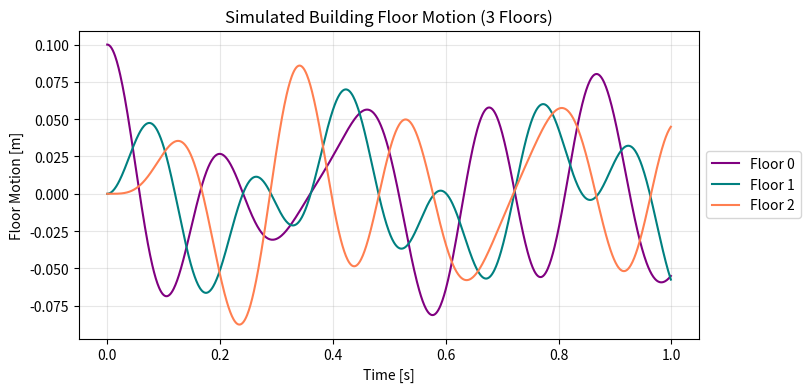
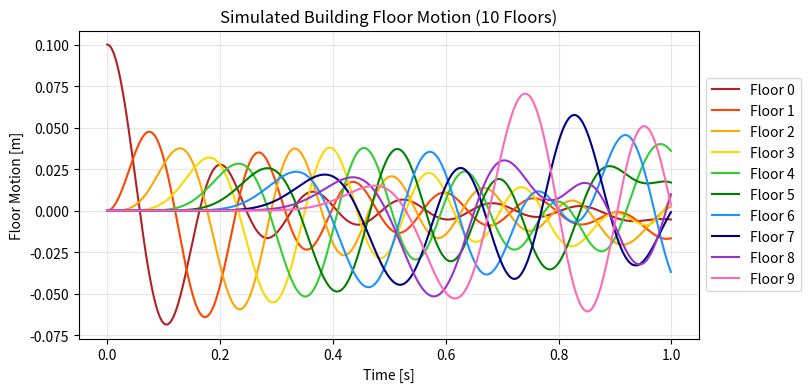
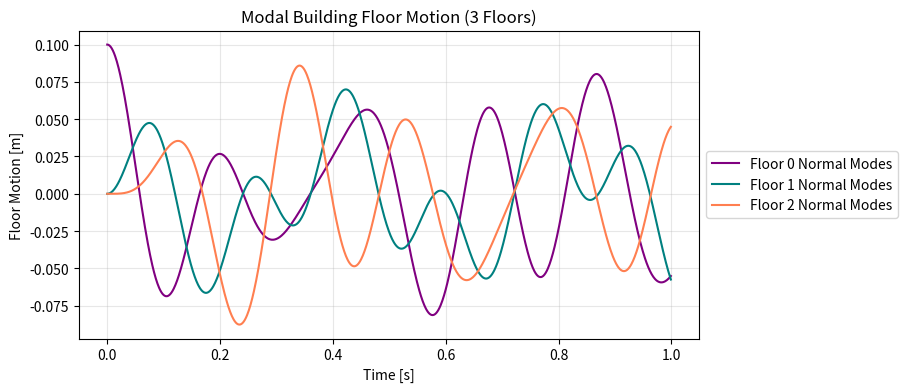

These charts were generated, in order, by the following Python code:
__authors__ = "Zachary Klouchnikov and Hannah Semple"

# This file provides our answers to Q2 of Lab06 for PHY407. We modelled the motion of the floors of a building using
# Verlet's method as well as by finding the normal modes.

"""
IMPORTS
"""
import numpy as np
import matplotlib.pyplot as plt
from scipy.linalg import eigh

"""
FUNCTIONS
"""
def matrix(N):
    """
    Returns the matrix corresponding to the equations of motion for N many floors
    
    INPUT:
    N [int] is the number of floors in the modelled building
    
    OUTPUT:
    M [array] is the matrix
    """
    M = np.diag(np.full(N,-2)) + np.diag(np.ones(N-1),1) + np.diag(np.ones(N-1),-1)
    return M


def eom(xs, coeffs):
    """
    Returns the acceleration according to the equations of motion for moving building floors
    
    INPUT:
    xs [array] are the x positions in m
    coeffs [array] are coefficients taken from the equation of motion matrix
    
    OUTPUT:
    y [float] is the result from the equation of motion
    """
    a = 0
    for i in range(len(xs)):
        a += xs[i] * coeffs[i]
    return a
    

def verlet(N, dt, cycles, x0, v0):
    """
    Performs Verlet method for solving ODEs, modifed for the motion of building floors
    
    INPUT:
    N [int] number of stories
    dt [float] time step in s
    cycles [int] number of simulation cycles
    x0 [array] initial positions in m
    v0 [array] initial velocities in m/s
    
    OUTPUT:
    t [array] time array in s
    x [array] position array in m
    v [array] velocity array in m/s
    """
    
    # initialize arrays
    t = np.zeros(cycles)
    x = np.zeros((cycles, N))
    v = np.zeros((cycles, N))
    A = k_m * matrix(N)
    
    # initial conditions
    t[0] = 0
    x[0] = x0.copy()
    v[0] = v0.copy()
    
    # first step
    a0 = np.zeros(N)  #initialise acceleration
    for n in range(N):
        a0[n] = eom(x[0], A[n])  #calculate acceleration
    v_half = v[0] + 0.5 * a0 * dt  #v(t + h/2)
    x[1] = x[0] + dt * v_half  #updated velocity
    
    # Verlet loop until the final values
    for i in range(1, cycles-1):
        t[i] = i * dt  #update time array
        a_current = np.zeros(N)  #initialise acceleration
        for n in range(N):
            a_current[n] = eom(x[i], A[n])  #calculate acceleration
        
        x[i+1] = 2 * x[i] - x[i-1] + a_current * dt**2  #calculate position
        v[i] = (x[i+1] - x[i-1]) / (2 * dt)  #calculate velocity
    
    # final time and velocity
    t[-1] = (cycles-1) * dt
    v[-1] = (x[-1] - x[-2]) / dt
    
    return t, x, v

"""
PART A
"""
#constants
k_m = 400  #rad^2/s^2
dt = 1e-3  #s
cycles = 1000  #number of simulation cycles
x0 = np.array([0.1, 0., 0.])  #initial position values in m
v0 = np.array([0., 0., 0.])  #initial velocity vaalues in m/s

#floor motion of a building with 3 floors
N = 3  #number of floors
t, x_3, v_3 = verlet(N, dt, cycles, x0, v0)  #time, position, velocity values

#floor motion of a building with 10 floors
N = 10  #number of floors
x0 = np.array([0.1, 0., 0., 0,0,0,0,0,0,0])  #initial position values in m
v0 = np.array([0., 0., 0., 0,0,0,0,0,0,0])  #initial velocity vaalues in m/s
t, x_10, v_10 = verlet(N, dt, cycles, x0, v0)  #time, position, velocity values

#plotting
plt.figure(figsize=(8, 4))
plt.plot(t,np.transpose(x_3)[0], label='Floor 0', color = 'purple')
plt.plot(t,np.transpose(x_3)[1], label='Floor 1', color = 'teal')
plt.plot(t,np.transpose(x_3)[2], label='Floor 2', color = 'coral')
plt.title('Simulated Building Floor Motion (3 Floors)')
plt.xlabel('Time [s]')
plt.ylabel('Floor Motion [m]')
plt.legend(loc='center left', bbox_to_anchor=(1, 0.5))
plt.grid(True, alpha=0.3)
# plt.savefig('sim_3.pdf')
plt.show()

plt.figure(figsize=(8, 4))
plt.plot(t,np.transpose(x_10)[0], label='Floor 0', color = 'firebrick')
plt.plot(t,np.transpose(x_10)[1], label='Floor 1', color = 'orangered')
plt.plot(t,np.transpose(x_10)[2], label='Floor 2', color = 'orange')
plt.plot(t,np.transpose(x_10)[3], label='Floor 3', color = 'gold')
plt.plot(t,np.transpose(x_10)[4], label='Floor 4', color = 'limegreen')
plt.plot(t,np.transpose(x_10)[5], label='Floor 5', color = 'green')
plt.plot(t,np.transpose(x_10)[6], label='Floor 6', color = 'dodgerblue')
plt.plot(t,np.transpose(x_10)[7], label='Floor 7', color = 'navy')
plt.plot(t,np.transpose(x_10)[8], label='Floor 8', color = 'darkorchid')
plt.plot(t,np.transpose(x_10)[9], label='Floor 9', color = 'hotpink')
plt.grid(True, alpha=0.3)
plt.xlabel('Time [s]')
plt.ylabel('Floor Motion [m]')
plt.title('Simulated Building Floor Motion (10 Floors)')
plt.legend(loc='center left', bbox_to_anchor=(1, 0.5))
# plt.savefig('sim_10.pdf')
plt.show()


"""
PART B
"""
###PART B
N = 3
A = k_m * matrix(N)

eigenvalues, eigenvectors = eigh(A)
frequencies = np.sqrt(-eigenvalues)

x0, v0 = np.array(([np.array([0.1, 0., 0.]), np.array([0., 0., 0.])]))

phases = np.zeros(N)  #initialising arrays
amplitudes = np.zeros(N)

#finding the phases and amplitudes for the normal modes of the system
for i in range(N):
    mode_shape = eigenvectors[:, i]

    #project initial position and velocity onto mode
    a = np.dot(mode_shape, x0)
    b = np.dot(-mode_shape, v0 / np.sqrt(-eigenvalues[i]))
  
    #calculate amplitude and phase
    amplitude = np.sqrt(a**2 + b**2)
    phase = np.arctan2(-b, a)  #using arctan2 to get quadrant

    amplitudes[i] = amplitude  #updating arrays
    phases[i] = phase

print('Eigenvalues:', eigenvalues)
print('Eigenvectors:', eigenvectors)
print('Frequencies in rad/s:', frequencies)
print('Frequencies in Hz:', frequencies /(2*np.pi))
print('Amplitudes:', amplitudes)
print('Phases:', phases)

#plotting
plt.figure(figsize=(8, 4))
for floor in range(N):  # For each floor
    #calculating postion
    mode0 = amplitudes[0] * eigenvectors[floor, 0] * np.cos(frequencies[0] * t + phases[0])
    mode1 = amplitudes[1] * eigenvectors[floor, 1] * np.cos(frequencies[1] * t + phases[1])
    mode2 = amplitudes[2] * eigenvectors[floor, 2] * np.cos(frequencies[2] * t + phases[2])
    plt.plot(t, (mode0 + mode1 + mode2), label = 'Floor {} Normal Modes'.format(floor), color = '{}'.format(['purple', 'teal', 'coral'][floor]))
plt.ylabel('Floor Motion [m]')
plt.xlabel('Time [s]')
plt.title('Modal Building Floor Motion (3 Floors)')
plt.grid(True, alpha=0.3)
plt.legend(loc='center left', bbox_to_anchor=(1, 0.5))
# plt.savefig('mode.pdf')
plt.show()
